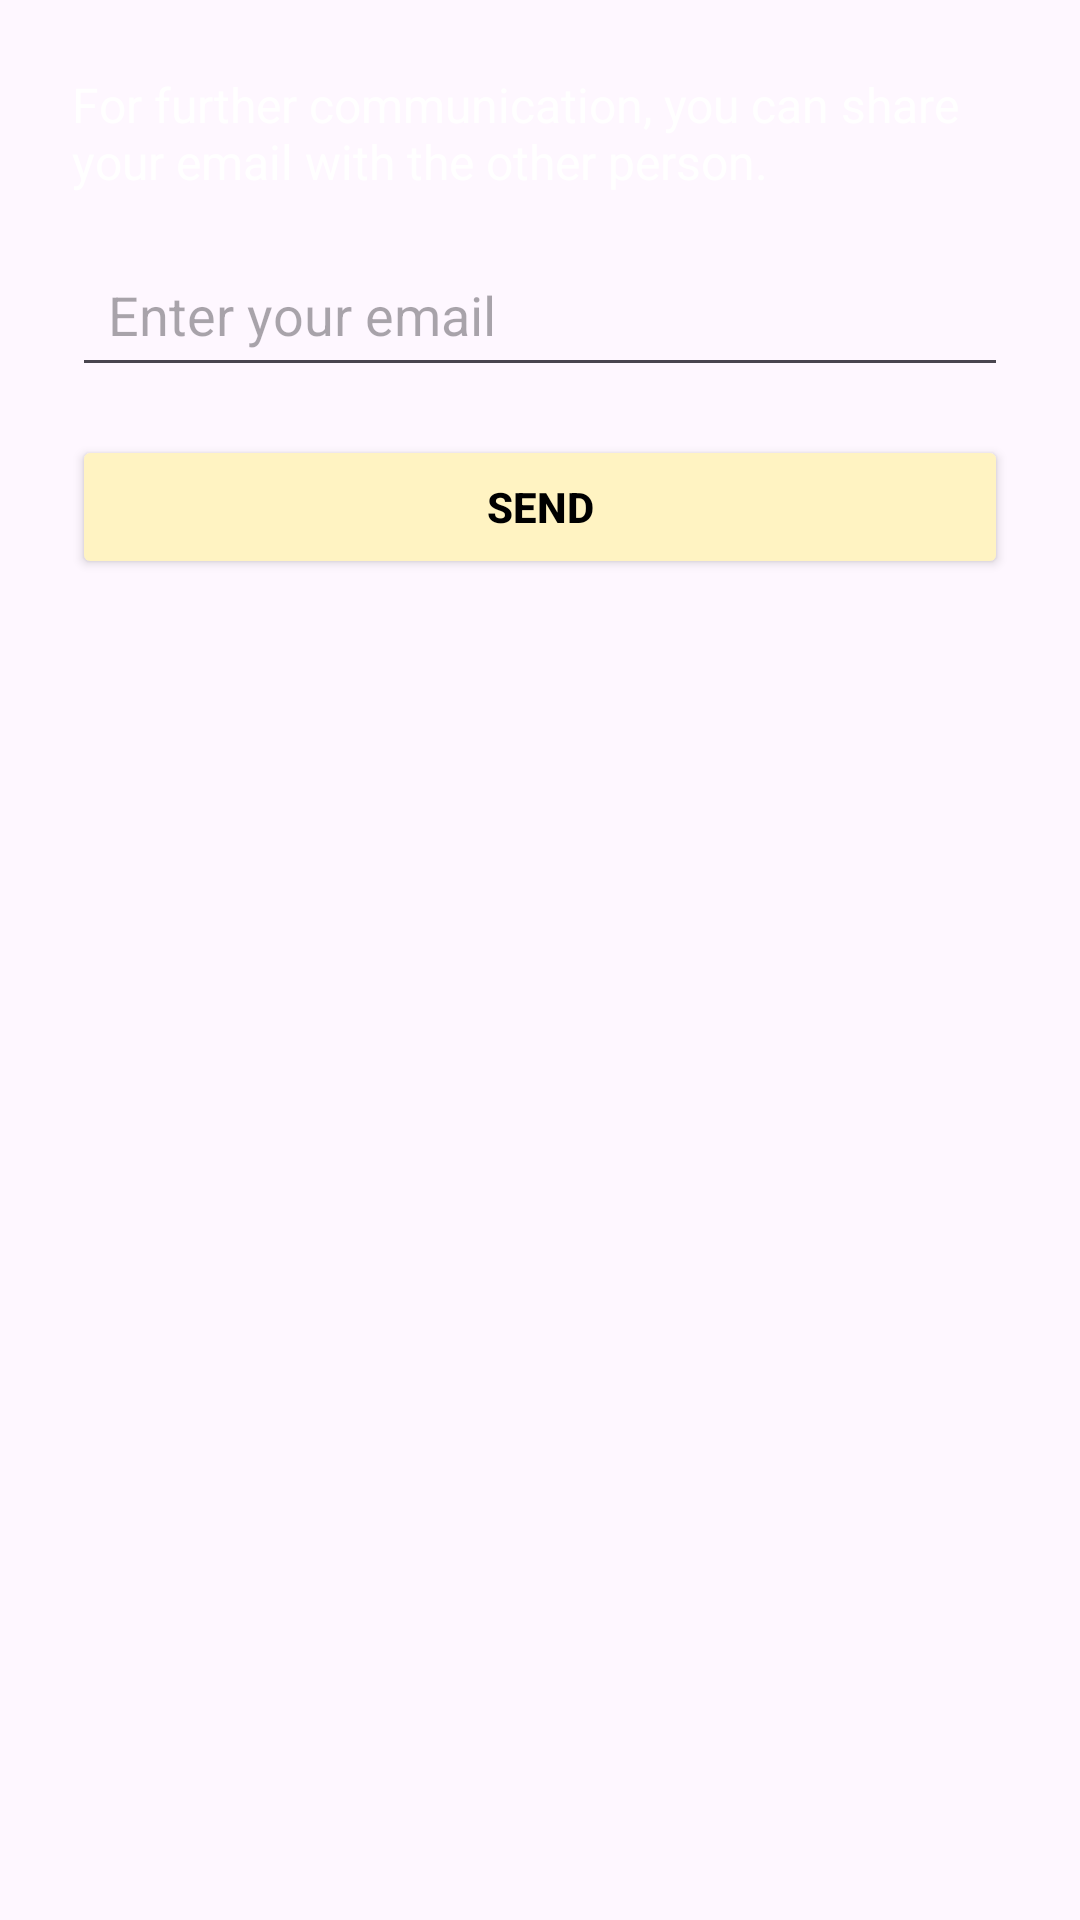

Reconstruct the res/layout file that produces this screen, plus the resources it refers to.
<!-- AndroidManifest.xml: application theme Theme.BookWormConnect -->
<!-- res/layout/dialog_share_email.xml -->
<?xml version="1.0" encoding="utf-8"?>
<LinearLayout xmlns:android="http://schemas.android.com/apk/res/android"
    android:layout_width="match_parent"
    android:layout_height="wrap_content"
    android:orientation="vertical"
    android:padding="24dp">

    <TextView
        android:id="@+id/txtShareEmailMessage"
        android:layout_width="match_parent"
        android:layout_height="wrap_content"
        android:text="For further communication, you can share your email with the other person."
        android:textSize="16sp"
        android:textColor="@color/white"
        android:layout_marginBottom="16dp" />

    <EditText
        android:id="@+id/editEmail"
        android:layout_width="match_parent"
        android:layout_height="wrap_content"
        android:hint="Enter your email"
        android:inputType="textEmailAddress"
        android:padding="12dp" />

    <Button
        android:id="@+id/btnSendEmail"
        android:layout_width="match_parent"
        android:layout_height="wrap_content"
        android:backgroundTint="#fff3c2"
        android:textColor="@color/black"
        android:textStyle="bold"
        android:text="Send"
        android:layout_marginTop="16dp" />

</LinearLayout>
<!-- resources referenced by this layout -->
<resources>
  <color name="black">#FF000000</color>
  <color name="white">#FFFFFFFF</color>
  <style name="Theme.BookWormConnect" parent="Base.Theme.BookWormConnect" />
  <style name="Base.Theme.BookWormConnect" parent="Theme.Material3.DayNight.NoActionBar">
          
          
      </style>
</resources>
